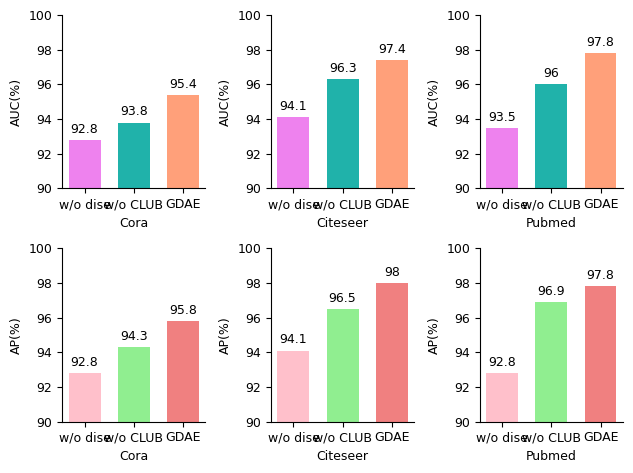

Source code (Python):
import matplotlib.pyplot as plt
import matplotlib
import numpy as np
#number of channels
cora_auc=[92.8, 93.8, 95.4]
citeseer_auc=[94.1, 96.3, 97.4]
pubmed_auc=[93.5, 96.0, 97.8]
cora_ap=[92.8, 94.3, 95.8]
citeseer_ap=[94.1, 96.5, 98.0]
pubmed_ap=[92.8, 96.9, 97.8]

matplotlib.rcParams['font.size'] = 9.0

matplotlib.rcParams['font.family'] = 'Times New Roman'

fig, axs = plt.subplots(2, 3)
method = ['w/o dise', 'w/o CLUB', 'GDAE']
bar_c1 = ['violet', 'lightseagreen', 'lightsalmon']
bar_c2 = ['pink', 'lightgreen', 'lightcoral']

ax1=axs[0, 0].bar(method, cora_auc, width=0.65, color=bar_c1)
axs[0, 0].set_xlabel('Cora')
axs[0, 0].set_ylabel('AUC(%)')
axs[0, 0].set_ylim(90, 100)
axs[0, 0].bar_label(ax1, padding=3)
axs[0, 0].spines['right'].set_visible(False)
axs[0, 0].spines['top'].set_visible(False)

ax2=axs[0, 1].bar(method, citeseer_auc, width=0.65, color=bar_c1)
axs[0, 1].set_xlabel('Citeseer')
axs[0, 1].set_ylabel('AUC(%)')
axs[0, 1].set_ylim(90, 100)
axs[0, 1].bar_label(ax2, padding=3)
axs[0, 1].spines['right'].set_visible(False)
axs[0, 1].spines['top'].set_visible(False)

ax3=axs[0, 2].bar(method, pubmed_auc, width=0.65, color=bar_c1)
axs[0, 2].set_xlabel('Pubmed')
axs[0, 2].set_ylabel('AUC(%)')
axs[0, 2].set_ylim(90, 100)
axs[0, 2].bar_label(ax3, padding=3)
axs[0, 2].spines['right'].set_visible(False)
axs[0, 2].spines['top'].set_visible(False)

ax4=axs[1, 0].bar(method, cora_ap, width=0.65, color=bar_c2)
axs[1, 0].set_xlabel('Cora')
axs[1, 0].set_ylabel('AP(%)')
axs[1, 0].set_ylim(90, 100)
axs[1, 0].bar_label(ax4, padding=3)
axs[1, 0].spines['right'].set_visible(False)
axs[1, 0].spines['top'].set_visible(False)

ax5=axs[1, 1].bar(method, citeseer_ap, width=0.65, color=bar_c2)
axs[1, 1].set_xlabel('Citeseer')
axs[1, 1].set_ylabel('AP(%)')
axs[1, 1].set_ylim(90, 100)
axs[1, 1].bar_label(ax5, padding=3)
axs[1, 1].spines['right'].set_visible(False)
axs[1, 1].spines['top'].set_visible(False)

ax6=axs[1, 2].bar(method, pubmed_ap, width=0.65, color=bar_c2)
axs[1, 2].set_xlabel('Pubmed')
axs[1, 2].set_ylabel('AP(%)')
axs[1, 2].set_ylim(90, 100)
axs[1, 2].bar_label(ax6, padding=3)
axs[1, 2].spines['right'].set_visible(False)
axs[1, 2].spines['top'].set_visible(False)

plt.tight_layout()
plt.savefig('abl_gdae.eps', dpi=600, format='eps')
plt.savefig('abl_gdae.png', dpi=600)
plt.show()